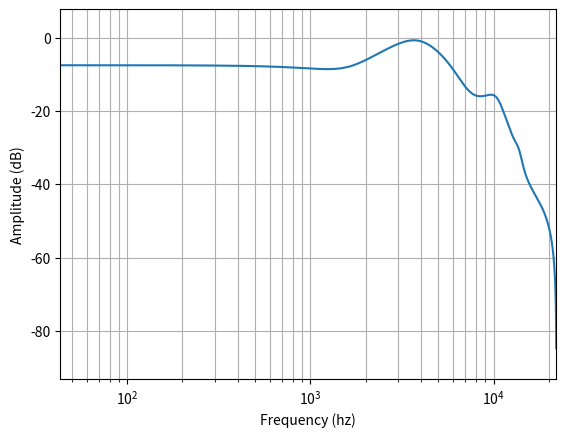

Reproduce this figure in Python. (Note: this script raises an exception after producing the figure.)
import numpy as np
from scipy import signal
import matplotlib.pyplot as plt

fs = 44100

# filter coefficients from http://replaygain.hydrogenaud.io/proposal/equal_loudness.html
yw_a = [
    1.00000000000000, -3.47845948550071, 6.36317777566148, -8.54751527471874, 9.47693607801280, -8.81498681370155,
    6.85401540936998, -4.39470996079559, 2.19611684890774, -0.75104302451432, 0.13149317958808
]
yw_b = [
    0.05418656406430, -0.02911007808948, -0.00848709379851, -0.00851165645469, -0.00834990904936, 0.02245293253339,
    -0.02596338512915, 0.01624864962975, -0.00240879051584, 0.00674613682247, -0.00187763777362
]
# butter_a = [1.00000000000000, -1.96977855582618, 0.97022847566350]
# butter_b = [0.98500175787242, -1.97000351574484, 0.98500175787242]

yw_sos = signal.tf2sos(yw_b, yw_a)
butter_sos = signal.butter(2, 150 / (fs / 2), btype='high', output='sos')

def equal_loudness_filter(audio):
    # apply cascaded 10th-order IIR filter and 2nd-order high-pass butterworth filter
    return signal.sosfilt(butter_sos, signal.sosfilt(yw_sos, audio))

def plot_filter_response(filter, output_file):
    w, h = signal.sosfreqz(filter, fs=fs)
    plt.semilogx(w, 20 * np.log10(np.abs(h)))
    plt.xlabel('Frequency (hz)')
    plt.ylabel('Amplitude (dB)')
    plt.margins(0, 0.1)
    plt.grid(which='both', axis='both')
    plt.savefig(output_file, dpi=240)

if __name__ == '__main__':
    # plot frequency response of filters
    plot_filter_response(yw_sos, 'output/yw_filter.png')
    plot_filter_response(butter_sos, 'output/butterworth_filter.png')
